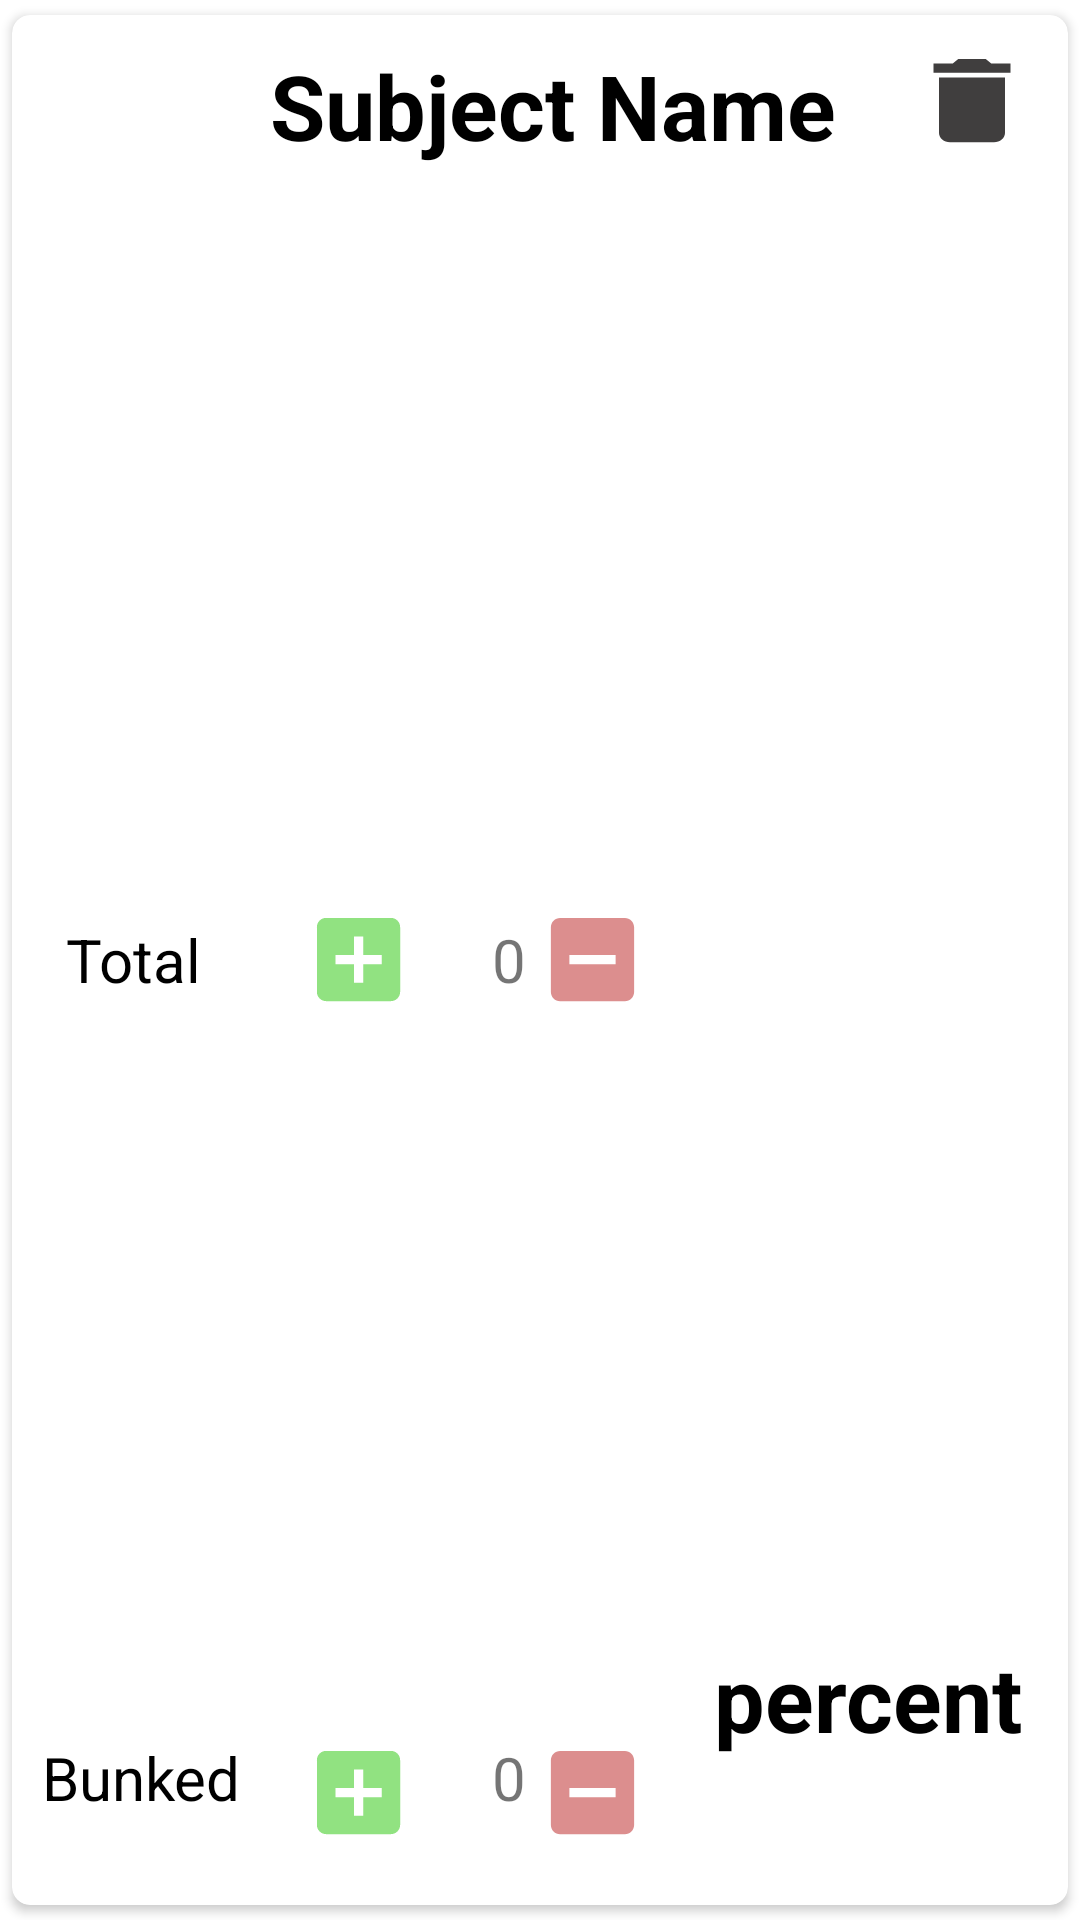

Layout XML and referenced resources for this Android screen:
<!-- AndroidManifest.xml: application theme AppTheme -->
<!-- res/layout/mycard.xml -->
<?xml version="1.0" encoding="utf-8"?>
<RelativeLayout xmlns:android="http://schemas.android.com/apk/res/android"
    xmlns:app="http://schemas.android.com/apk/res-auto"
    android:id="@+id/card"
    android:layout_width="match_parent"
    android:layout_height="200dp">

    <android.support.v7.widget.CardView
        android:layout_width="match_parent"
        android:layout_height="match_parent"
        android:layout_alignParentStart="true"
        android:layout_alignParentTop="true"
        app:cardCornerRadius="6dp"
        app:cardElevation="2dp"
        app:cardUseCompatPadding="true">

        <RelativeLayout
            android:layout_width="match_parent"
            android:layout_height="match_parent">

            <TextView
                android:id="@+id/color"
                android:layout_width="45dp"
                android:layout_height="45dp"
                android:gravity="center"
                android:textStyle="bold"
                android:textSize="30sp"
                android:textColor="@color/colorBackground"
                android:layout_alignParentStart="true"
                android:layout_alignParentTop="true"
                android:layout_marginStart="10dp"
                android:layout_marginTop="10dp"
                />

            <TextView
                android:id="@+id/name"
                android:layout_width="wrap_content"
                android:layout_height="wrap_content"
                android:layout_alignParentStart="true"
                android:textColor="#000"
                android:layout_alignTop="@+id/color"
                android:layout_marginStart="86dp"
                android:textStyle="bold"
                android:text="@string/subject_name"
                android:textSize="30sp" />

            <Button
                android:id="@+id/delete"
                android:background="@drawable/ic_delete_black_24dp"
                android:layout_width="44dp"
                android:layout_height="37dp"
                android:layout_alignParentEnd="true"
                android:layout_alignTop="@+id/color"
                android:layout_marginEnd="10dp" />

            <TextView
                android:layout_width="wrap_content"
                android:layout_height="wrap_content"
                android:layout_alignParentStart="true"
                android:layout_centerVertical="true"
                android:textColor="#000"
                android:layout_marginStart="18dp"
                android:text="@string/total_text_view"
                android:textSize="20sp" />

            <Button
                android:id="@+id/plus_total"
                android:background="@drawable/plus"
                android:layout_width="37dp"
                android:layout_height="37dp"
                android:layout_alignParentStart="true"
                android:layout_centerVertical="true"
                android:layout_marginStart="97dp" />

            <TextView
                android:id="@+id/total_num"
                android:layout_width="wrap_content"
                android:layout_height="wrap_content"
                android:layout_alignParentStart="true"
                android:layout_centerVertical="true"
                android:layout_marginStart="160dp"
                android:text="@string/zero"
                android:textSize="20sp" />

            <Button
                android:id="@+id/minus_total"
                android:layout_width="37dp"
                android:layout_height="37dp"
                android:layout_alignStart="@+id/minus_bunk"
                android:layout_centerVertical="true"
                android:background="@drawable/minus"
                android:textSize="20sp" />

            <TextView
                android:id="@+id/bunk_text"
                android:layout_width="wrap_content"
                android:layout_height="wrap_content"
                android:layout_alignParentBottom="true"
                android:layout_alignStart="@+id/color"
                android:layout_marginBottom="29dp"
                android:text="@string/bunked_text_view"
                android:textColor="#000"
                android:textSize="20sp" />

            <Button
                android:id="@+id/plus_bunk"
                android:layout_width="37dp"
                android:layout_height="37dp"
                android:layout_alignStart="@+id/plus_total"
                android:layout_alignTop="@+id/bunk_text"
                android:background="@drawable/plus"
                android:textAlignment="center"
                android:textSize="20sp" />

            <TextView
                android:id="@+id/bunked_num"
                android:layout_width="wrap_content"
                android:layout_height="wrap_content"
                android:layout_alignStart="@+id/total_num"
                android:layout_alignTop="@+id/bunk_text"
                android:text="@string/zero"
                android:textSize="20sp" />

            <Button
                android:id="@+id/minus_bunk"
                android:layout_width="37dp"
                android:layout_height="37dp"
                android:layout_alignParentEnd="true"
                android:layout_alignTop="@+id/bunk_text"
                android:layout_marginEnd="140dp"
                android:background="@drawable/minus"
                android:textSize="20sp" />

            <TextView
                android:id="@+id/percent"
                android:layout_width="wrap_content"
                android:layout_height="wrap_content"
                android:layout_alignParentBottom="true"
                android:layout_alignParentEnd="true"
                android:layout_marginBottom="49dp"
                android:layout_marginEnd="15dp"
                android:text="@string/percentage"
                android:textColor="#000"
                android:textStyle="bold"
                android:textSize="30sp" />


        </RelativeLayout>
    </android.support.v7.widget.CardView>

</RelativeLayout>
<!-- resources referenced by this layout -->
<resources>
  <color name="colorBackground">#ffffff</color>
  <!-- drawable ic_delete_black_24dp (drawable) -->
  <vector xmlns:android="http://schemas.android.com/apk/res/android"
          android:width="24dp"
          android:height="24dp"
          android:viewportWidth="24.0"
          android:viewportHeight="24.0">
      <path
          android:fillColor="#403e3e"
          android:pathData="M6,19c0,1.1 0.9,2 2,2h8c1.1,0 2,-0.9 2,-2V7H6v12zM19,4h-3.5l-1,-1h-5l-1,1H5v2h14V4z"/>
  </vector>
  <!-- drawable minus (drawable) -->
  <vector xmlns:android="http://schemas.android.com/apk/res/android"
          android:width="24dp"
          android:height="24dp"
          android:viewportWidth="24.0"
          android:viewportHeight="24.0">
      <path
          android:fillColor="#dc8e8e"
          android:pathData="M19,3L5,3c-1.1,0 -2,0.9 -2,2v14c0,1.1 0.9,2 2,2h14c1.1,0 2,-0.9 2,-2L21,5c0,-1.1 -0.9,-2 -2,-2zM17,13L7,13v-2h10v2z"/>
  </vector>
  <!-- drawable plus (drawable) -->
  <vector xmlns:android="http://schemas.android.com/apk/res/android"
          android:width="24dp"
          android:height="24dp"
          android:viewportWidth="24.0"
          android:viewportHeight="24.0">
      <path
          android:fillColor="#91e281"
          android:pathData="M19,3L5,3c-1.11,0 -2,0.9 -2,2v14c0,1.1 0.89,2 2,2h14c1.1,0 2,-0.9 2,-2L21,5c0,-1.1 -0.9,-2 -2,-2zM17,13h-4v4h-2v-4L7,13v-2h4L11,7h2v4h4v2z"/>
  </vector>
  <string name="bunked_text_view">Bunked</string>
  <string name="percentage">percent</string>
  <string name="subject_name">Subject Name</string>
  <string name="total_text_view">Total</string>
  <string name="zero">0</string>
  <style name="AppTheme" parent="Theme.AppCompat.Light.NoActionBar">
          
          <item name="colorPrimary">@color/colorPrimary</item>
          <item name="colorPrimaryDark">@color/colorPrimaryDark</item>
          <item name="colorAccent">@color/colorAccent</item>
          <item name="android:colorForeground">@color/foreground_material_light</item>
          <item name="android:windowBackground">@color/colorBackground</item>
          <item name="floatingActionButtonStyle">@style/Widget.Design.FloatingActionButton</item>
          <item name="cardViewStyle">@style/CardView.Light</item>
      </style>
  <color name="colorPrimary">#248f24</color>
  <color name="colorPrimaryDark">#0f3d0f</color>
  <color name="colorAccent">#248f24</color>
  <color name="foreground_material_light">#000000</color>
</resources>
